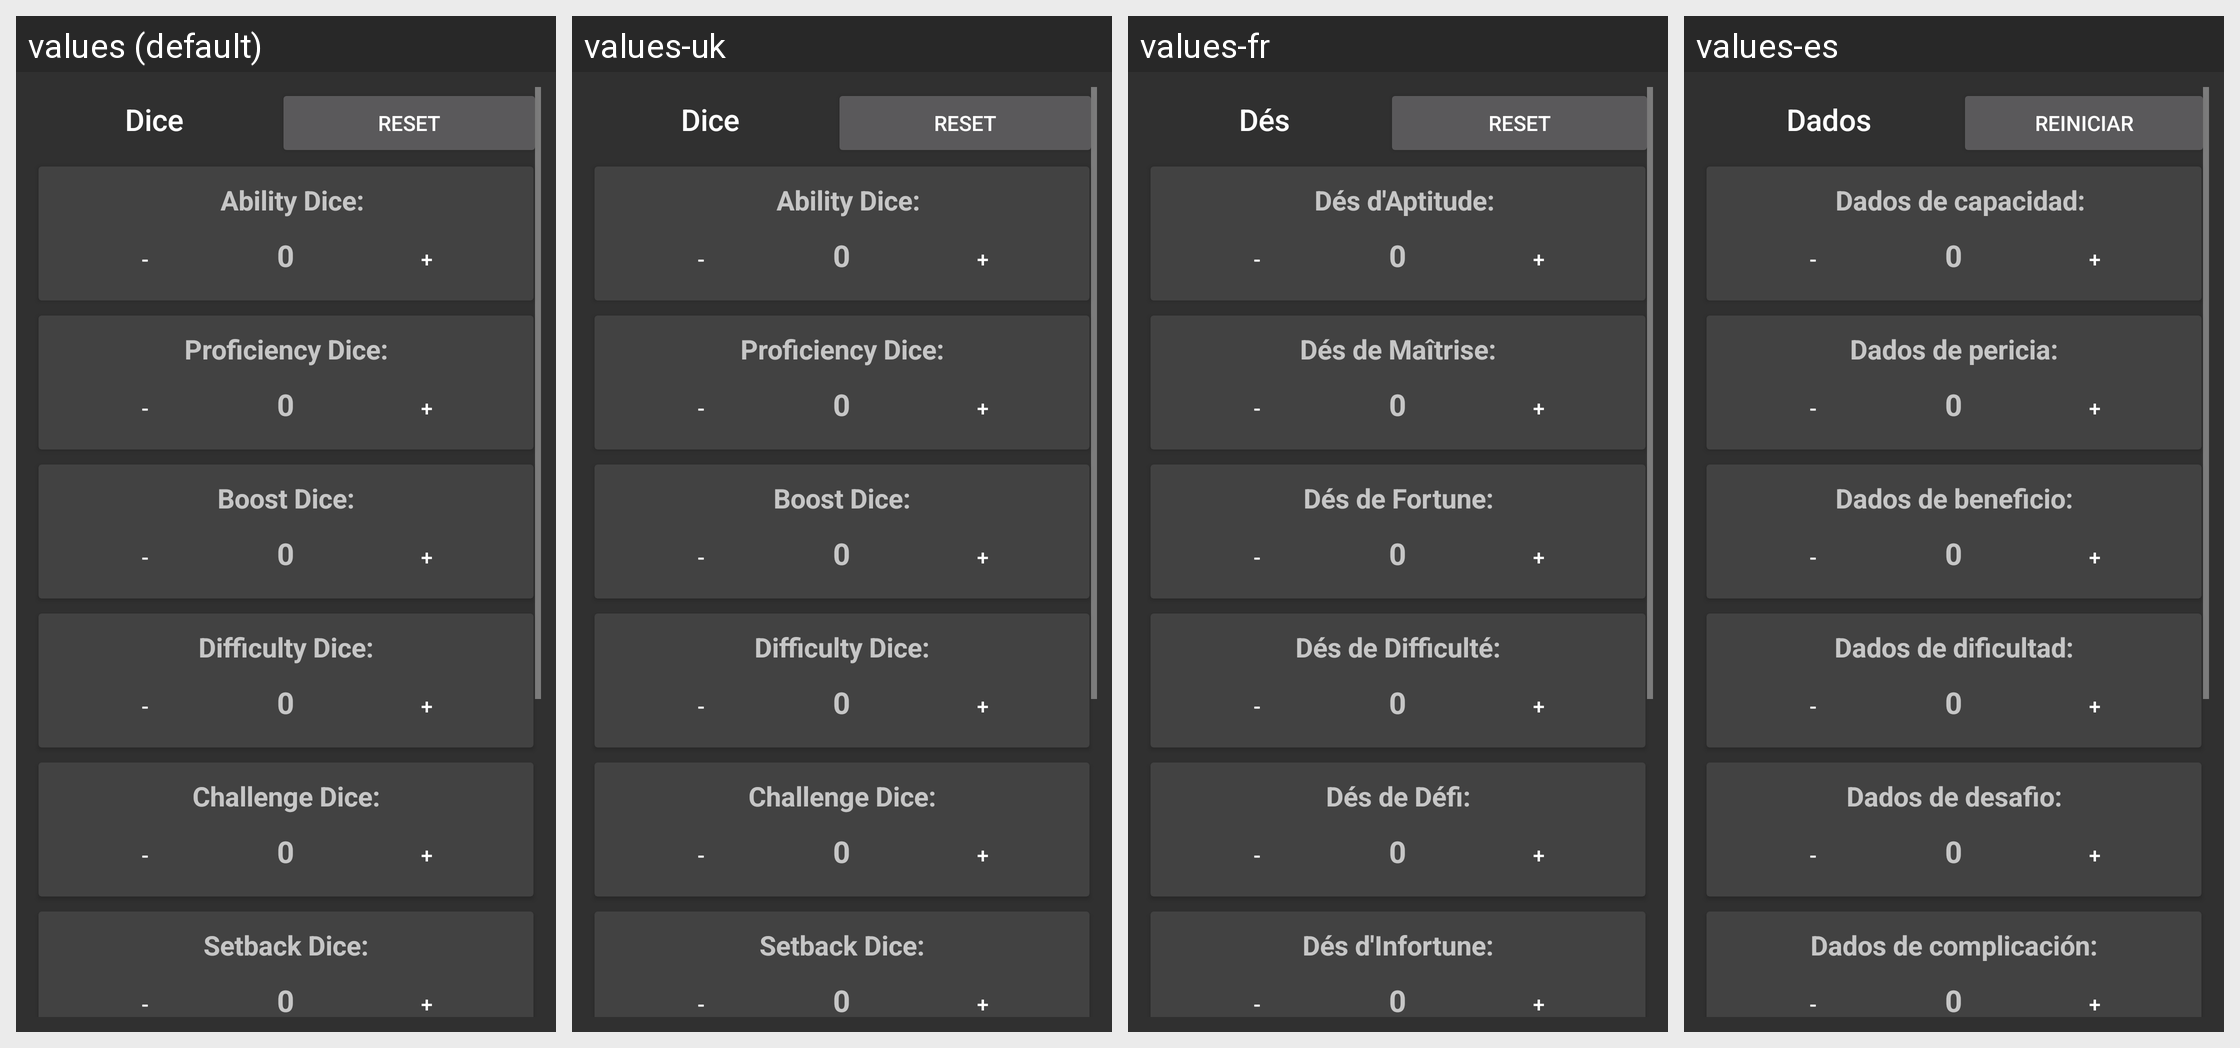

The Android screen above is rendered under several locales of the same app. Produce the string resources it draws, with the default and per-locale values.
Android screen res/layout/fragment_dice_roll_linear.xml rendered under 4 locales, left to right: values (default), values-uk, values-fr, values-es. Device: Nexus 5 (rendered at 1080×1920; each locale shown at half size, 540×960, under a caption strip naming it); theme AppTheme.
Other locales in the repository, not shown: values-da, values-de, values-it, values-ja, values-ru.
Strings drawn on this screen, with the default value and each locale's value (text and hints the layout hard-codes, and strings that could not be matched under every locale, appear in the picture but are not listed):

dice
  values: Dice
  values-uk: Dice  [not translated; the default value is used]
  values-fr: Dés
  values-es: Dados

reset_text
  values: Reset
  values-uk: Reset
  values-fr: Reset
  values-es: Reiniciar

ability_dice
  values: Ability Dice:
  values-uk: Ability Dice:  [not translated; the default value is used]
  values-fr: Dés d'Aptitude:
  values-es: Dados de capacidad:

proficiency_dice
  values: Proficiency Dice:
  values-uk: Proficiency Dice:  [not translated; the default value is used]
  values-fr: Dés de Maîtrise:
  values-es: Dados de pericia:

boost_dice
  values: Boost Dice:
  values-uk: Boost Dice:  [not translated; the default value is used]
  values-fr: Dés de Fortune:
  values-es: Dados de beneficio:

difficulty_dice
  values: Difficulty Dice:
  values-uk: Difficulty Dice:  [not translated; the default value is used]
  values-fr: Dés de Difficulté:
  values-es: Dados de dificultad:

challenge_dice
  values: Challenge Dice:
  values-uk: Challenge Dice:  [not translated; the default value is used]
  values-fr: Dés de Défi:
  values-es: Dados de desafio:

setback_dice
  values: Setback Dice:
  values-uk: Setback Dice:  [not translated; the default value is used]
  values-fr: Dés d'Infortune:
  values-es: Dados de complicación:
